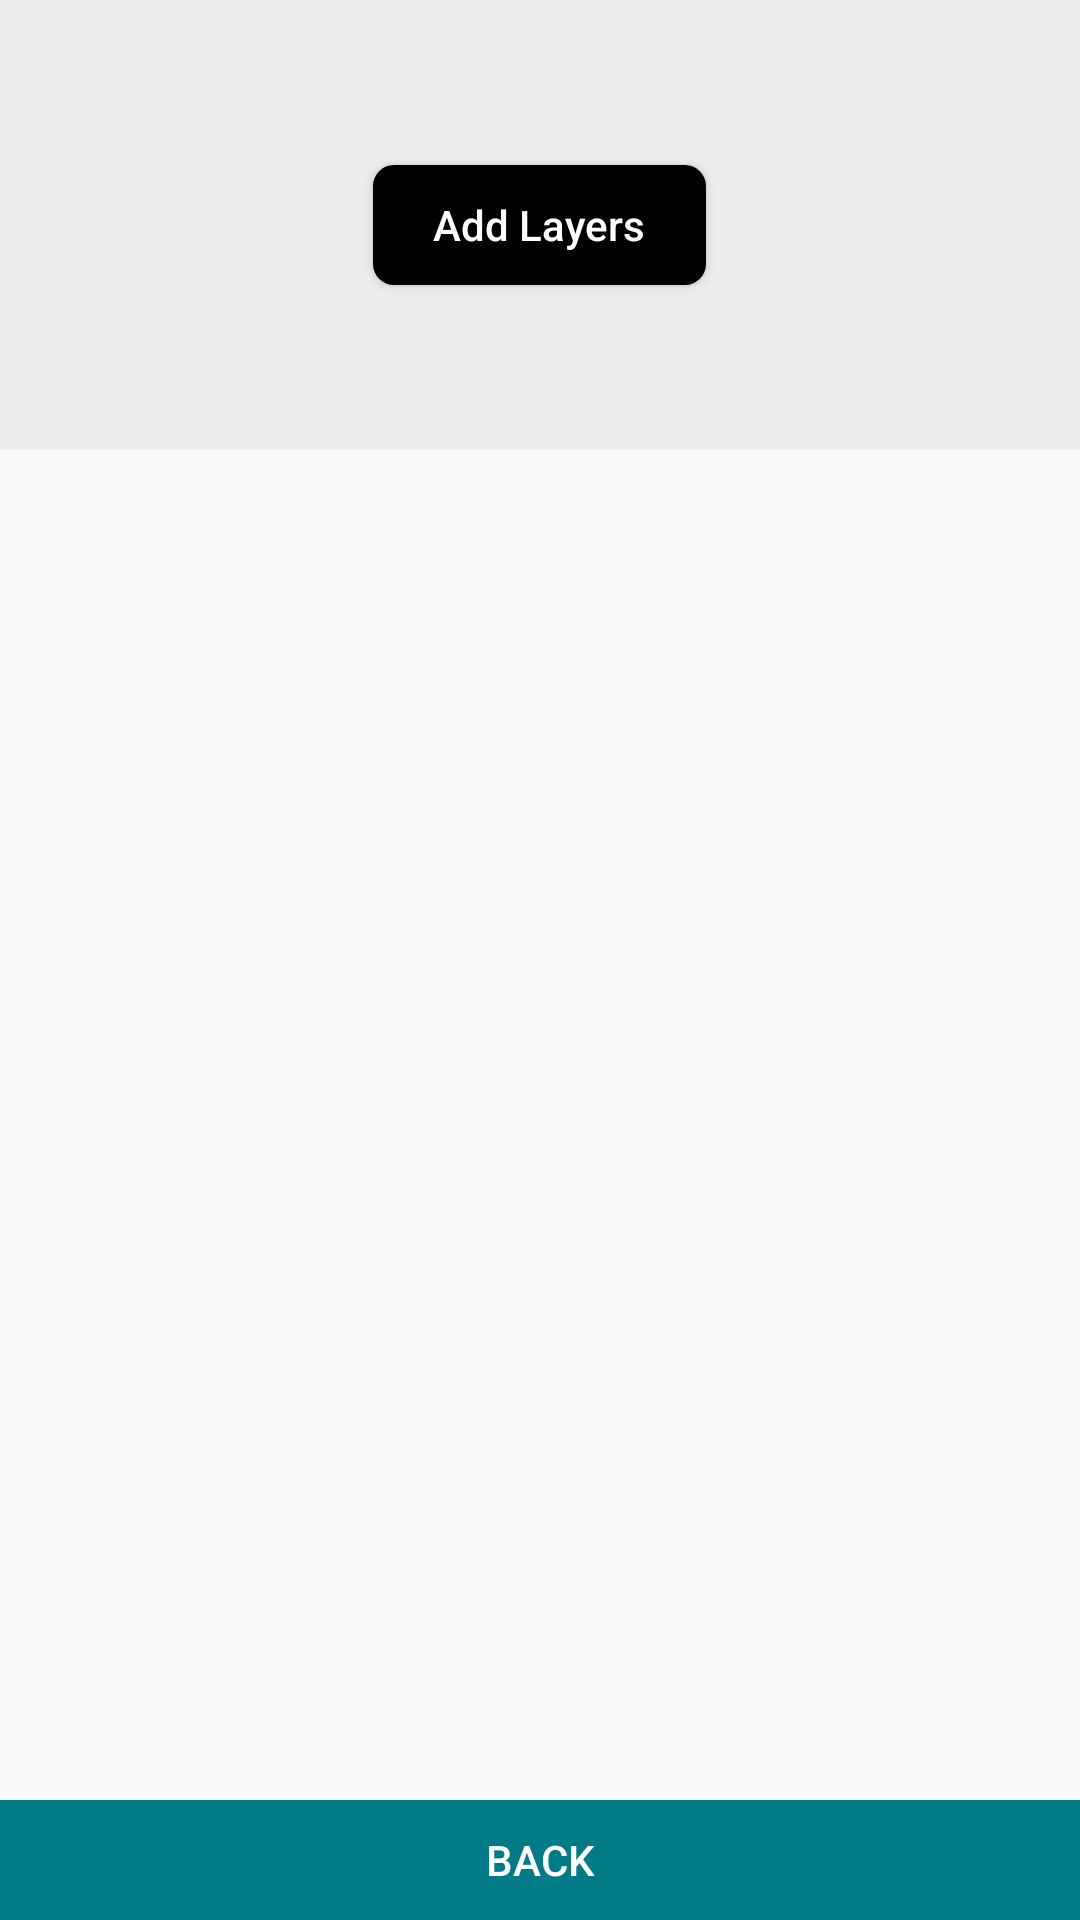

Produce the Android XML layout that renders to this screen, including the resource entries it uses.
<!-- AndroidManifest.xml: application theme Theme.GraniteMarbleMeasurementSheet -->
<!-- res/layout/fragment_main_sheet.xml -->
<?xml version="1.0" encoding="utf-8"?>

<RelativeLayout xmlns:android="http://schemas.android.com/apk/res/android"
    xmlns:tools="http://schemas.android.com/tools"
    android:layout_width="match_parent"
    android:layout_height="match_parent"
    android:id="@+id/mainSheetFragment"
    tools:context=".MainSheetFragment">
<TableLayout
    android:id="@+id/table_layout"
    android:layout_width="match_parent"
    android:layout_height="wrap_content">
    <LinearLayout
        android:id="@+id/spinnerLayout"
        android:layout_width="match_parent"
        android:layout_height="wrap_content"
        android:orientation="horizontal"
        android:gravity="end"
        android:visibility="gone"
        android:layout_marginBottom="4dp"
        android:weightSum="4">
        <Spinner
            android:id="@+id/firstChoice"
            android:layout_width="0dp"
            android:layout_height="wrap_content"
            android:layout_weight="2"
            android:spinnerMode="dropdown"
            android:background="#017C87"
            android:padding="5dp"
            android:entries="@array/input_type"
            android:layout_marginRight="1dp"/>
        <Spinner
            android:id="@+id/secondChoice"
            android:layout_width="0dp"
            android:layout_height="wrap_content"
            android:layout_weight="1.5"
            android:spinnerMode="dropdown"
            android:padding="5dp"
            android:entries="@array/input_type"
            android:background="#017C87"
            android:layout_marginLeft="1dp"/>
    </LinearLayout>
    <TableRow
        android:id="@+id/slabRow"
        android:layout_width="match_parent"
        android:layout_height="wrap_content"
        android:background="@drawable/sheet_header"
        android:padding="5dp"
        android:visibility="gone"
        android:weightSum="4">
        <TextView
            android:layout_width="0dp"
            android:layout_height="wrap_content"
            android:layout_weight=".5"
            android:textSize="15dp"
            android:text="SL."
            android:gravity="center"
            android:textStyle="bold"
            android:textColor="@color/white"
            />
        <TextView
            android:layout_width="0dp"
            android:layout_height="wrap_content"
            android:layout_weight="1"
            android:textSize="15dp"
            android:text="Length"
            android:gravity="center"
            android:textStyle="bold"
            android:padding="3dp"
            android:textColor="@color/white"
            />

        <TextView
            android:layout_width="0dp"
            android:layout_height="wrap_content"
            android:layout_weight="1"
            android:textSize="15dp"
            android:text="Width"
            android:gravity="center"
            android:textStyle="bold"
            android:padding="3dp"
            android:textColor="@color/white"
            />

        <TextView
            android:id="@+id/unit"
            android:layout_width="0dp"
            android:layout_height="wrap_content"
            android:layout_weight="1.5"
            android:textSize="15dp"
            android:text="sq feet (ft)"
            android:gravity="center"
            android:textStyle="bold"
            android:textColor="@color/white"
            />

    </TableRow>


    <TableRow
        android:id="@+id/blockRow"
        android:layout_width="match_parent"
        android:layout_height="wrap_content"
        android:background="@drawable/sheet_header"
        android:padding="5dp"
        android:visibility="gone"
        android:weightSum="5">

        <TextView
            android:layout_width="0dp"
            android:layout_height="wrap_content"
            android:layout_weight=".5"
            android:textSize="15dp"
            android:text="SL."
            android:gravity="center"
            android:textStyle="bold"
            android:textColor="@color/white"
            />

        <TextView
            android:layout_width="0dp"
            android:layout_height="wrap_content"
            android:layout_weight="1"
            android:textSize="15dp"
            android:text="Length"
            android:gravity="center"
            android:textStyle="bold"
            android:padding="3dp"
            android:textColor="@color/white"
            />

        <TextView
            android:layout_width="0dp"
            android:layout_height="wrap_content"
            android:layout_weight="1"
            android:textSize="15dp"
            android:text="Width"
            android:gravity="center"
            android:textStyle="bold"
            android:padding="3dp"
            android:textColor="@color/white"
            />

        <TextView
            android:layout_width="0dp"
            android:layout_height="wrap_content"
            android:layout_weight="1"
            android:textSize="15dp"
            android:text="Height"
            android:gravity="center"
            android:textStyle="bold"
            android:padding="3dp"
            android:textColor="@color/white"
            />

        <TextView
            android:layout_width="0dp"
            android:layout_height="wrap_content"
            android:layout_weight="1.5"
            android:textSize="15dp"
            android:text="sq feet (ft)"
            android:gravity="center"
            android:textStyle="bold"
            android:textColor="@color/white"
            />

    </TableRow>
</TableLayout>

    <androidx.recyclerview.widget.RecyclerView
        android:id="@+id/sheetRecyclerView"
        android:layout_width="match_parent"
        android:layout_height="match_parent"
        android:layout_below="@id/table_layout"
        android:layout_above="@id/copyPreviousButton"
        android:layout_marginBottom="5dp"
        android:visibility="gone"
        android:orientation="vertical"
        />

    <RelativeLayout
        android:id="@+id/addLayerLayout"
        android:layout_width="match_parent"
        android:layout_height="150dp"
        android:background="#EFECEC"
        android:layout_below="@+id/table_layout">

        <Button
            android:id="@+id/addLayerButton"
            android:layout_width="wrap_content"
            android:layout_height="40dp"
            android:background="@drawable/add_layer_button_backgroud"
            android:paddingLeft="20dp"
            android:paddingRight="20dp"
            android:paddingVertical="5dp"
            android:layout_centerInParent="true"
            android:text="Add Layers"
            android:textColor="@color/white"
            android:textAllCaps="false"/>

    </RelativeLayout>

    <Button
        android:id="@+id/copyPreviousButton"
        android:layout_width="match_parent"
        android:layout_height="35dp"
        android:background="@drawable/dialog_button_background"
        android:textColor="@color/white"
        android:textAllCaps="false"
        android:text="Copy Previous Row"
        android:textSize="12dp"
        android:visibility="gone"
        android:layout_above="@+id/subTotal"
        android:layout_marginRight="15dp"
        android:layout_marginLeft="15dp"/>

    <TextView
        android:id="@+id/subTotal"
        android:layout_width="wrap_content"
        android:layout_height="wrap_content"
        android:textSize="15dp"
        android:text="SubTotal:"
        android:layout_marginRight="35dp"
        android:layout_alignParentRight="true"
        android:layout_marginLeft="35dp"
        android:layout_marginTop="10dp"
        android:layout_marginBottom="10dp"
        android:textColor="#017C87"
        android:visibility="gone"
        android:layout_above="@+id/more_buttons_layout"
        />

    <LinearLayout
        android:id="@+id/more_buttons_layout"
        android:layout_width="match_parent"
        android:layout_height="wrap_content"
        android:orientation="horizontal"
        android:layout_above="@id/backButton"
        android:layout_marginBottom="5dp"
        android:visibility="gone"
        android:weightSum="5">

        <Button
            android:id="@+id/add_more_slabs_button"
            android:layout_width="0dp"
            android:layout_height="40dp"
            android:background="@drawable/add_layer_button_backgroud"
            android:layout_weight="2"
            android:layout_marginLeft="15dp"
            android:textColor="@color/white"
            android:text="Add More Slabs"
            android:textAllCaps="false"
            android:drawableLeft="@drawable/add_white"
            android:layout_gravity="center"
            android:padding="10dp"/>

        <ImageView
            android:id="@+id/share_sheet_button"
            android:layout_width="0dp"
            android:layout_height="40dp"
            android:layout_weight=".7"
            android:layout_marginLeft="7dp"
            android:layout_marginRight="7dp"
            android:background="@drawable/share_sheet_button_background"
            android:src="@drawable/share_white"
            android:padding="7dp"/>

        <Button
            android:id="@+id/save_sheet_button"
            android:layout_width="0dp"
            android:layout_height="40dp"
            android:layout_weight="1"
            android:background="@drawable/dialog_button_background"
            android:textColor="@color/white"
            android:textAllCaps="false"
            android:text="Save"/>

    </LinearLayout>

    <Button
        android:id="@+id/backButton"
        android:layout_width="match_parent"
        android:layout_height="40dp"
        android:background="@drawable/buttons"
        android:textColor="@color/white"
        android:layout_alignParentBottom="true"
        android:text="Back"/>


</RelativeLayout>
<!-- resources referenced by this layout -->
<resources>
  <string-array name="input_type">
          <item>Foot(ft)</item>
          <item>Inch(in)</item>
          <item>Meter(m)</item>
          <item>Centimeter(cm)</item>
      </string-array>
  <!-- drawable add_layer_button_backgroud (drawable) -->
  <?xml version="1.0" encoding="utf-8"?>
  
  <shape xmlns:android="http://schemas.android.com/apk/res/android">
      <solid android:color="@color/black"/>
      <corners android:radius="7dp"/>
  </shape>
  <!-- drawable add_white (drawable) -->
  <vector android:height="10dp" android:tint="#FFFFFF"
      android:viewportHeight="24" android:viewportWidth="24"
      android:width="10dp" xmlns:android="http://schemas.android.com/apk/res/android">
      <path android:fillColor="@android:color/white" android:pathData="M13,7h-2v4L7,11v2h4v4h2v-4h4v-2h-4L13,7zM12,2C6.48,2 2,6.48 2,12s4.48,10 10,10 10,-4.48 10,-10S17.52,2 12,2zM12,20c-4.41,0 -8,-3.59 -8,-8s3.59,-8 8,-8 8,3.59 8,8 -3.59,8 -8,8z"/>
  </vector>
  <!-- drawable buttons (drawable) -->
  <?xml version="1.0" encoding="utf-8"?>
  
  <shape xmlns:android="http://schemas.android.com/apk/res/android">
      <solid android:color="#017C87"/>
  </shape>
  <!-- drawable dialog_button_background (drawable) -->
  <?xml version="1.0" encoding="utf-8"?>
  
  <shape xmlns:android="http://schemas.android.com/apk/res/android">
      <solid android:color="#FF5722"/>
      <corners android:radius="7dp"/>
  </shape>
  <!-- drawable share_sheet_button_background (drawable) -->
  <?xml version="1.0" encoding="utf-8"?>
  
  <shape xmlns:android="http://schemas.android.com/apk/res/android">
      <solid android:color="#017C87"/>
      <corners android:radius="7dp"/>
  </shape>
  <!-- drawable sheet_header (drawable) -->
  <?xml version="1.0" encoding="utf-8"?>
  
  <shape xmlns:android="http://schemas.android.com/apk/res/android">
      <solid android:color="#FF5722"/>
  </shape>
  <style name="Theme.GraniteMarbleMeasurementSheet" parent="Theme.AppCompat.DayNight.NoActionBar">
          
          <item name="colorPrimary">#017C87</item>
          <item name="colorPrimaryVariant">#017C87</item>
          <item name="colorOnPrimary">#017C87</item>
          
          <item name="colorSecondary">@color/teal_200</item>
          <item name="colorSecondaryVariant">#017C87</item>
          <item name="colorOnSecondary">@color/black</item>
          
          <item name="android:statusBarColor" tools:targetApi="l">?attr/colorPrimaryVariant</item>
          
      </style>
  <!-- not gathered from this repository: default colours our renderer supplied (Android Studio template values) -->
  <color name="teal_200">#FF03DAC5</color>
  <color name="black">#FF000000</color>
  <color name="white">#FFFFFFFF</color>
</resources>
